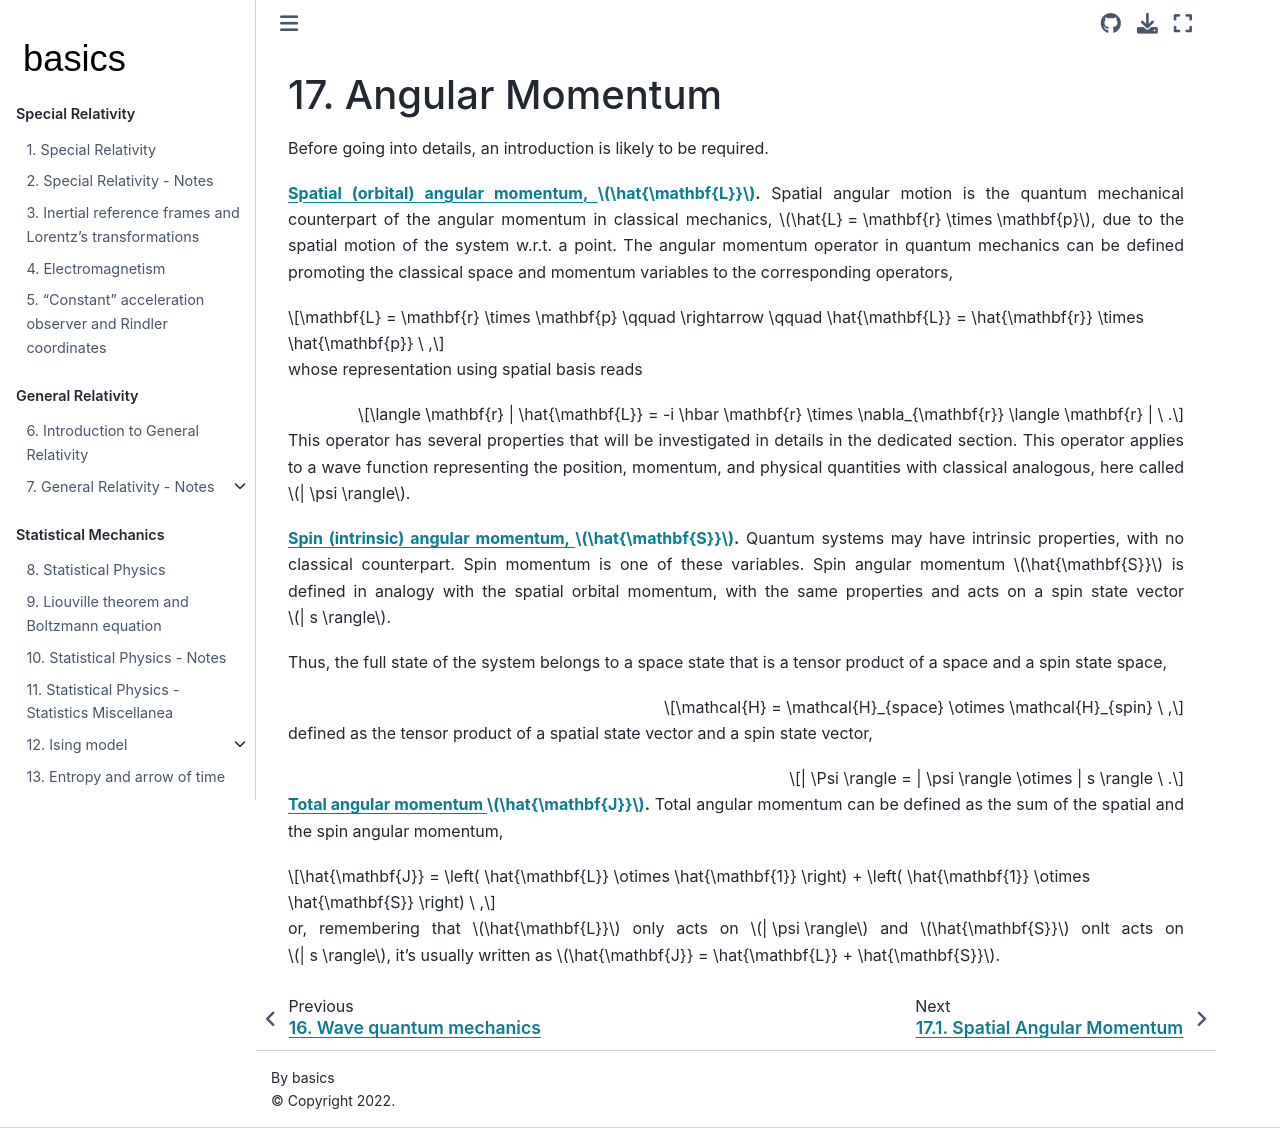

repository: Basics2022/bbooks-physics-modern · page: ch/quantum-mechanics/angular-momentum.html · generator: jekyll

(quantum-mechanics:angular-momentum)=
# Angular Momentum

Before going into details, an introduction is likely to be required. 

**[Spatial (orbital) angular momentum, $\hat{\mathbf{L}}$](quantum-mechanics:angular-momentum:spatial).** Spatial angular motion is the quantum mechanical counterpart of the angular momentum in classical mechanics, $\hat{L} = \mathbf{r} \times \mathbf{p}$, due to the spatial motion of the system w.r.t. a point. The angular momentum operator in quantum mechanics can be defined promoting the classical space and momentum variables to the corresponding operators,

$$\mathbf{L} = \mathbf{r} \times \mathbf{p} \qquad \rightarrow \qquad \hat{\mathbf{L}} = \hat{\mathbf{r}} \times \hat{\mathbf{p}} \ ,$$

whose representation using spatial basis reads

$$\langle \mathbf{r} | \hat{\mathbf{L}} = -i \hbar \mathbf{r} \times \nabla_{\mathbf{r}} \langle \mathbf{r} | \ .$$

This operator has several properties that will be investigated in details in the dedicated section. This operator applies to a wave function representing the position, momentum, and physical quantities with classical analogous, here called $| \psi \rangle$.

**[Spin (intrinsic) angular momentum, $\hat{\mathbf{S}}$](quantum-mechanics:angular-momentum:spin).** Quantum systems may have intrinsic properties, with no classical counterpart. Spin momentum is one of these variables. Spin angular momentum $\hat{\mathbf{S}}$ is defined in analogy with the spatial orbital momentum, with the same properties and acts on a spin state vector $| s \rangle$.

Thus, the full state of the system belongs to a space state that is a tensor product of a space and a spin state space, 

$$\mathcal{H} = \mathcal{H}_{space} \otimes \mathcal{H}_{spin} \ ,$$

defined as the tensor product of a spatial state vector and a spin state vector,

$$| \Psi \rangle = | \psi \rangle \otimes | s \rangle \ .$$

**[Total angular momentum $\hat{\mathbf{J}}$](quantum-mechanics:angular-momentum:total).** Total angular momentum can be defined as the sum of the spatial and the spin angular momentum,

$$\hat{\mathbf{J}} = \left( \hat{\mathbf{L}} \otimes \hat{\mathbf{1}} \right) + \left( \hat{\mathbf{1}} \otimes \hat{\mathbf{S}} \right) \ ,$$

or, remembering that $\hat{\mathbf{L}}$ only acts on $| \psi \rangle$ and $\hat{\mathbf{S}}$ onlt acts on $| s \rangle$, it's usually written as $\hat{\mathbf{J}} = \hat{\mathbf{L}} + \hat{\mathbf{S}}$.
